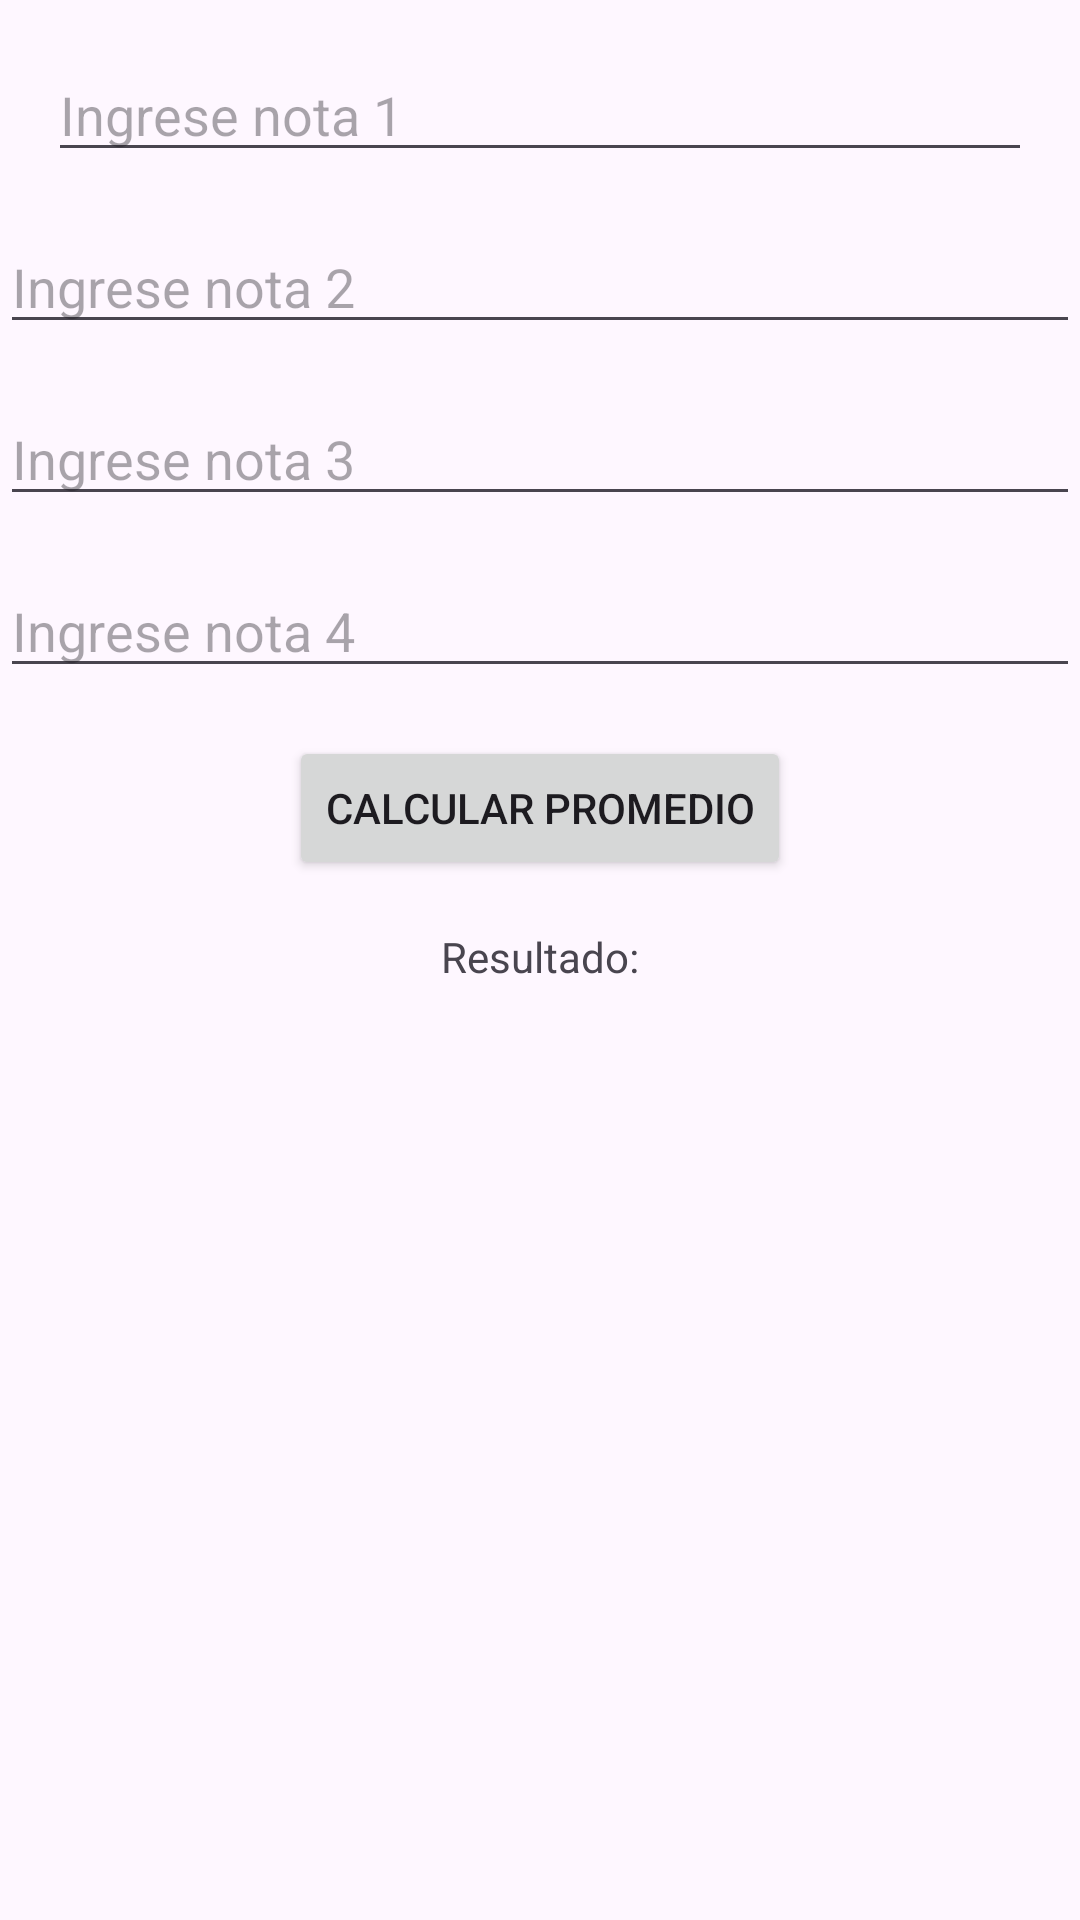

Produce the Android XML layout that renders to this screen, including the resource entries it uses.
<!-- AndroidManifest.xml: application theme Theme.AppEC_AnthonySullca -->
<!-- res/layout/activity_ejercicio2.xml -->
<?xml version="1.0" encoding="utf-8"?>
<androidx.constraintlayout.widget.ConstraintLayout xmlns:android="http://schemas.android.com/apk/res/android"
    xmlns:app="http://schemas.android.com/apk/res-auto"
    xmlns:tools="http://schemas.android.com/tools"
    android:id="@+id/main"
    android:layout_width="match_parent"
    android:layout_height="match_parent"
    tools:context=".Ejercicio2">

    <EditText
        android:id="@+id/etNota1"
        android:layout_width="0dp"
        android:layout_height="wrap_content"
        android:hint="Ingrese nota 1"
        android:inputType="numberDecimal"
        app:layout_constraintTop_toTopOf="parent"
        app:layout_constraintStart_toStartOf="parent"
        app:layout_constraintEnd_toEndOf="parent"
        android:layout_margin="16dp"/>

    <EditText
        android:id="@+id/etNota2"
        android:layout_width="0dp"
        android:layout_height="wrap_content"
        android:hint="Ingrese nota 2"
        android:inputType="numberDecimal"
        app:layout_constraintTop_toBottomOf="@id/etNota1"
        app:layout_constraintStart_toStartOf="parent"
        app:layout_constraintEnd_toEndOf="parent"
        android:layout_marginTop="16dp"/>

    <EditText
        android:id="@+id/etNota3"
        android:layout_width="0dp"
        android:layout_height="wrap_content"
        android:hint="Ingrese nota 3"
        android:inputType="numberDecimal"
        app:layout_constraintTop_toBottomOf="@id/etNota2"
        app:layout_constraintStart_toStartOf="parent"
        app:layout_constraintEnd_toEndOf="parent"
        android:layout_marginTop="16dp"/>

    <EditText
        android:id="@+id/etNota4"
        android:layout_width="0dp"
        android:layout_height="wrap_content"
        android:hint="Ingrese nota 4"
        android:inputType="numberDecimal"
        app:layout_constraintTop_toBottomOf="@id/etNota3"
        app:layout_constraintStart_toStartOf="parent"
        app:layout_constraintEnd_toEndOf="parent"
        android:layout_marginTop="16dp"/>

    <Button
        android:id="@+id/btnCalcularPromedio"
        android:layout_width="wrap_content"
        android:layout_height="wrap_content"
        android:text="Calcular Promedio"
        app:layout_constraintTop_toBottomOf="@id/etNota4"
        app:layout_constraintStart_toStartOf="parent"
        app:layout_constraintEnd_toEndOf="parent"
        android:layout_marginTop="16dp"/>

    <TextView
        android:id="@+id/tvResultadoPromedio"
        android:layout_width="wrap_content"
        android:layout_height="wrap_content"
        android:text="Resultado:"
        app:layout_constraintTop_toBottomOf="@id/btnCalcularPromedio"
        app:layout_constraintStart_toStartOf="parent"
        app:layout_constraintEnd_toEndOf="parent"
        android:layout_marginTop="16dp"/>

</androidx.constraintlayout.widget.ConstraintLayout>
<!-- resources referenced by this layout -->
<resources>
  <style name="Theme.AppEC_AnthonySullca" parent="Base.Theme.AppEC_AnthonySullca" />
  <style name="Base.Theme.AppEC_AnthonySullca" parent="Theme.Material3.DayNight.NoActionBar">
          
          
      </style>
</resources>
